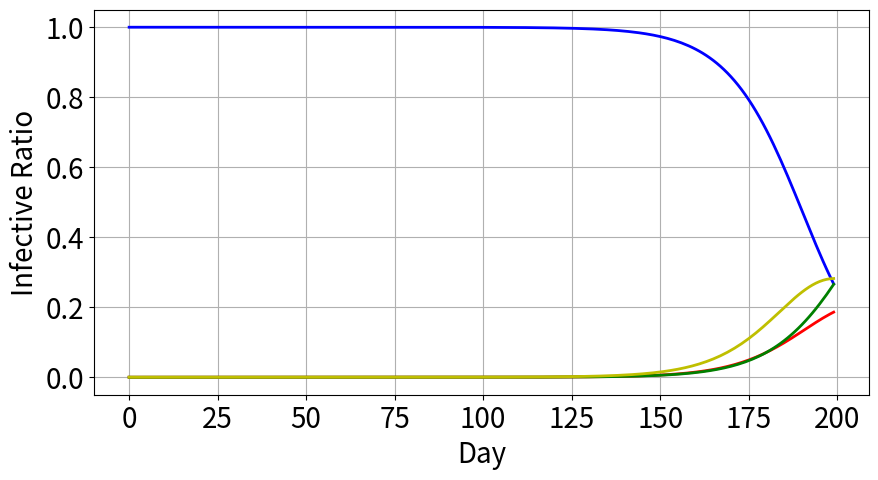

Python code for this plot:
import numpy as np
import matplotlib.pyplot as plt

N = 13.95 * 100000000
T = 200

s = np.zeros([T])   #Susceptible
i = np.zeros([T])    # Infective
r =  np.zeros([T])   # Removal
e =  np.zeros([T])


lamda = 0.4     # contact rateN
gamma = 0.0821 # recover rate
sigma = 1/14   # exposed period

i[0] = 18.0/ N   # 初始感染人数为 from 1st Feb 2020
s[0] = N / N
e[0] = 32.0 / N

for t in range(T-1):
    s[t + 1 ] = s[t] - lamda * s[t] * i[t]
    e[t + 1 ] = e[t] + lamda * s[t] * i[t] - sigma * e[t]
    i[t + 1 ] = i[t] + sigma * e[t] - gamma * i[t]
    r[t + 1 ] = r[t] + gamma * i[t]


fig, ax = plt.subplots(figsize = (10,5))
ax.plot(s, c ='b',lw=2,label='S')
ax.plot(i, c ='r',lw=2,label='I')
ax.plot(r, c ='g',lw=2,label='R')
ax.plot(e, c ='y',lw=2,label='E')

ax.set_xlabel('Day',fontsize = 20)
ax.set_ylabel('Infective Ratio', fontsize=20)
ax.grid(1)
plt.xticks(fontsize = 20)
plt.yticks(fontsize = 20)


today = 18
for day in range(0,14):
    print( 'The '+ str(today+day) + ' Feb 2020: ' + str(i[today+day] * N))


plt.show()
